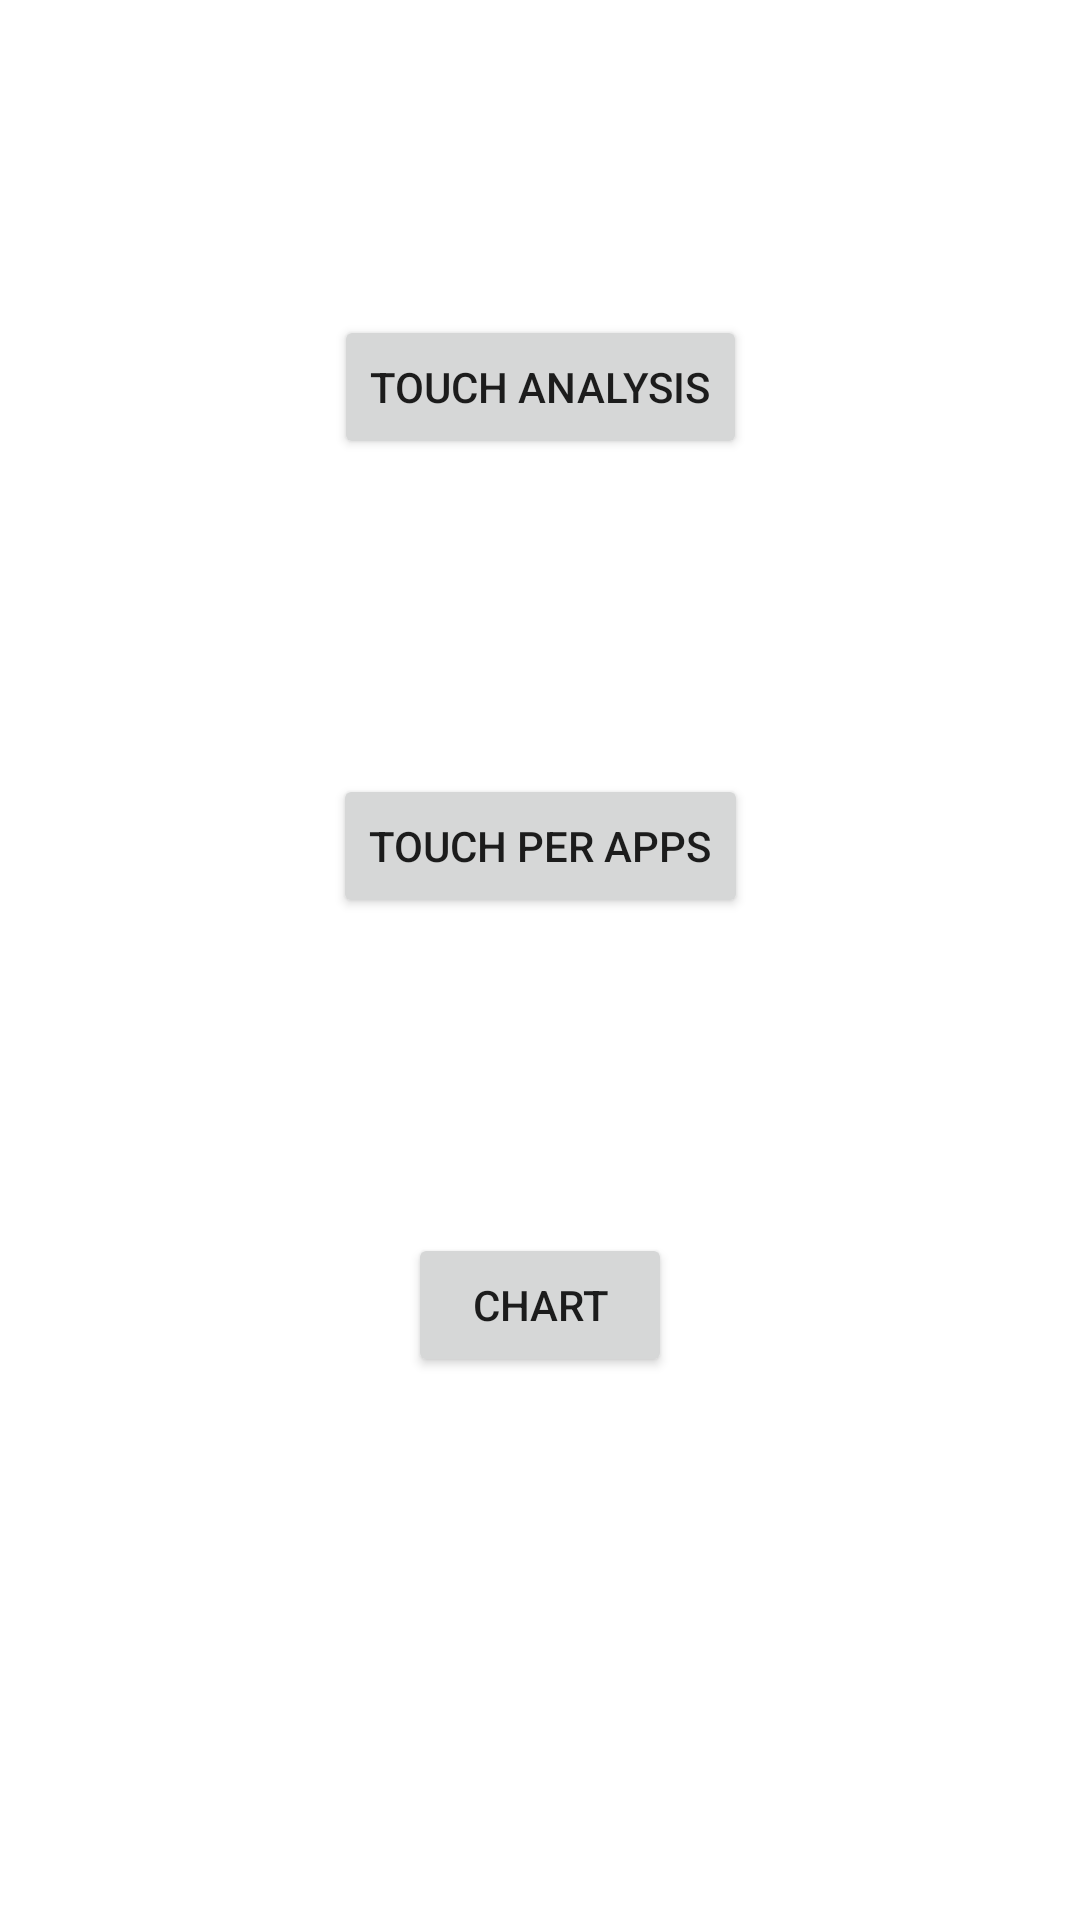

Here is an Android app screen rendered from its layout file. Give the layout XML and the strings, colors and styles it references.
<!-- AndroidManifest.xml: application theme Theme.TouchCounter -->
<!-- res/layout/activity_settings.xml -->
<?xml version="1.0" encoding="utf-8"?>
<androidx.constraintlayout.widget.ConstraintLayout xmlns:android="http://schemas.android.com/apk/res/android"
    xmlns:app="http://schemas.android.com/apk/res-auto"
    xmlns:tools="http://schemas.android.com/tools"
    android:layout_width="match_parent"
    android:layout_height="match_parent"
    tools:context=".SettingsActivity">


    <Button
        android:id="@+id/touchAnalysis"
        android:layout_width="wrap_content"
        android:layout_height="wrap_content"
        android:layout_marginTop="105dp"
        android:text="touch Analysis"
        app:layout_constraintEnd_toEndOf="parent"
        app:layout_constraintStart_toStartOf="parent"
        app:layout_constraintTop_toTopOf="parent" />


    <Button
        android:id="@+id/touchperApps"
        android:layout_width="wrap_content"
        android:layout_height="wrap_content"
        android:layout_marginTop="105dp"
        android:text="touch per Apps"
        app:layout_constraintEnd_toEndOf="parent"
        app:layout_constraintStart_toStartOf="parent"
        app:layout_constraintTop_toBottomOf="@+id/touchAnalysis" />


    <Button
        android:id="@+id/chart"
        android:layout_width="wrap_content"
        android:layout_height="wrap_content"
        android:layout_marginTop="105dp"
        android:text="chart"
        app:layout_constraintEnd_toEndOf="parent"
        app:layout_constraintStart_toStartOf="parent"
        app:layout_constraintTop_toBottomOf="@+id/touchperApps" />



</androidx.constraintlayout.widget.ConstraintLayout>
<!-- resources referenced by this layout -->
<resources>
  <style name="Theme.TouchCounter" parent="Theme.MaterialComponents.DayNight.DarkActionBar">
          
          <item name="colorPrimary">@color/purple_500</item>
          <item name="colorPrimaryVariant">@color/purple_700</item>
          <item name="colorOnPrimary">@color/white</item>
          
          <item name="colorSecondary">@color/teal_200</item>
          <item name="colorSecondaryVariant">@color/teal_700</item>
          <item name="colorOnSecondary">@color/black</item>
          
          <item name="android:statusBarColor" tools:targetApi="l">?attr/colorPrimaryVariant</item>
          
      </style>
  <!-- not gathered from this repository: default colours our renderer supplied (Android Studio template values) -->
  <color name="purple_500">#FF6200EE</color>
  <color name="purple_700">#FF3700B3</color>
  <color name="teal_200">#FF03DAC5</color>
  <color name="teal_700">#FF018786</color>
  <color name="black">#FF000000</color>
  <color name="white">#FFFFFFFF</color>
</resources>
